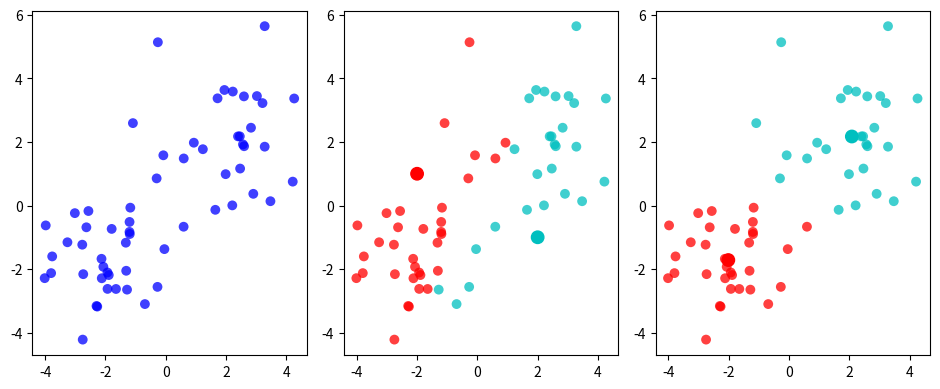

Source code (Python):
import matplotlib.pyplot as plt
import numpy as np
from numpy import random
from scipy.cluster.vq import kmeans

n = 30
features = np.hstack((np.array([np.random.normal(-2,1.1,n), np.random.normal(-2,1.1,n)]), np.array([np.random.normal(2,1.5,n), np.random.normal(2,1.5,n)])))
whitened = np.transpose(features)
nClusters = 2
arr = np.arange(whitened.shape[0])
np.random.shuffle(arr)
seeds = np.array([[-2, 1], [2, -1]])
color = [ 'r', 'c', 'c', 'm']

plt.figure(1, figsize=(9.5, 4))

plt.subplot(1,3,1)
plt.scatter(whitened[:,0],whitened[:,1], c='b', alpha=0.75, s=50, edgecolor='none')


plt.subplot(1,3,2)
clusResults = -1*np.ones(whitened.shape[0])
for ii in range(whitened.shape[0]):
    diff = seeds - whitened[ii,:]
    diff = np.sum(np.power(diff,2), axis = 1)
    indMin = np.argmin(diff)
    clusResults[ii] = indMin

for pp in range(nClusters):
    plt.scatter(whitened[clusResults==pp,0],whitened[clusResults==pp,1], c=color[pp], alpha=0.75, s=50, edgecolor='none')
plt.scatter(seeds[:,0],seeds[:,1], c=color[:nClusters], alpha=1, s=80)

plt.subplot(1,3,3)
centroids, distortion = kmeans(whitened, seeds, iter=40)
clusResults = -1*np.ones(whitened.shape[0])

for ii in range(whitened.shape[0]):
    diff = centroids - whitened[ii,:]
    diff = np.sum(np.power(diff,2), axis = 1)
    indMin = np.argmin(diff)
    clusResults[ii] = indMin

for pp in range(nClusters):
    plt.scatter(whitened[clusResults==pp,0],whitened[clusResults==pp,1], c=color[pp], s=50, alpha=0.75, edgecolor='none')
plt.scatter(centroids[:,0],centroids[:,1], c=color[:nClusters], alpha=1, s=80)


plt.tight_layout()
plt.savefig('k-means.png')
plt.show()
